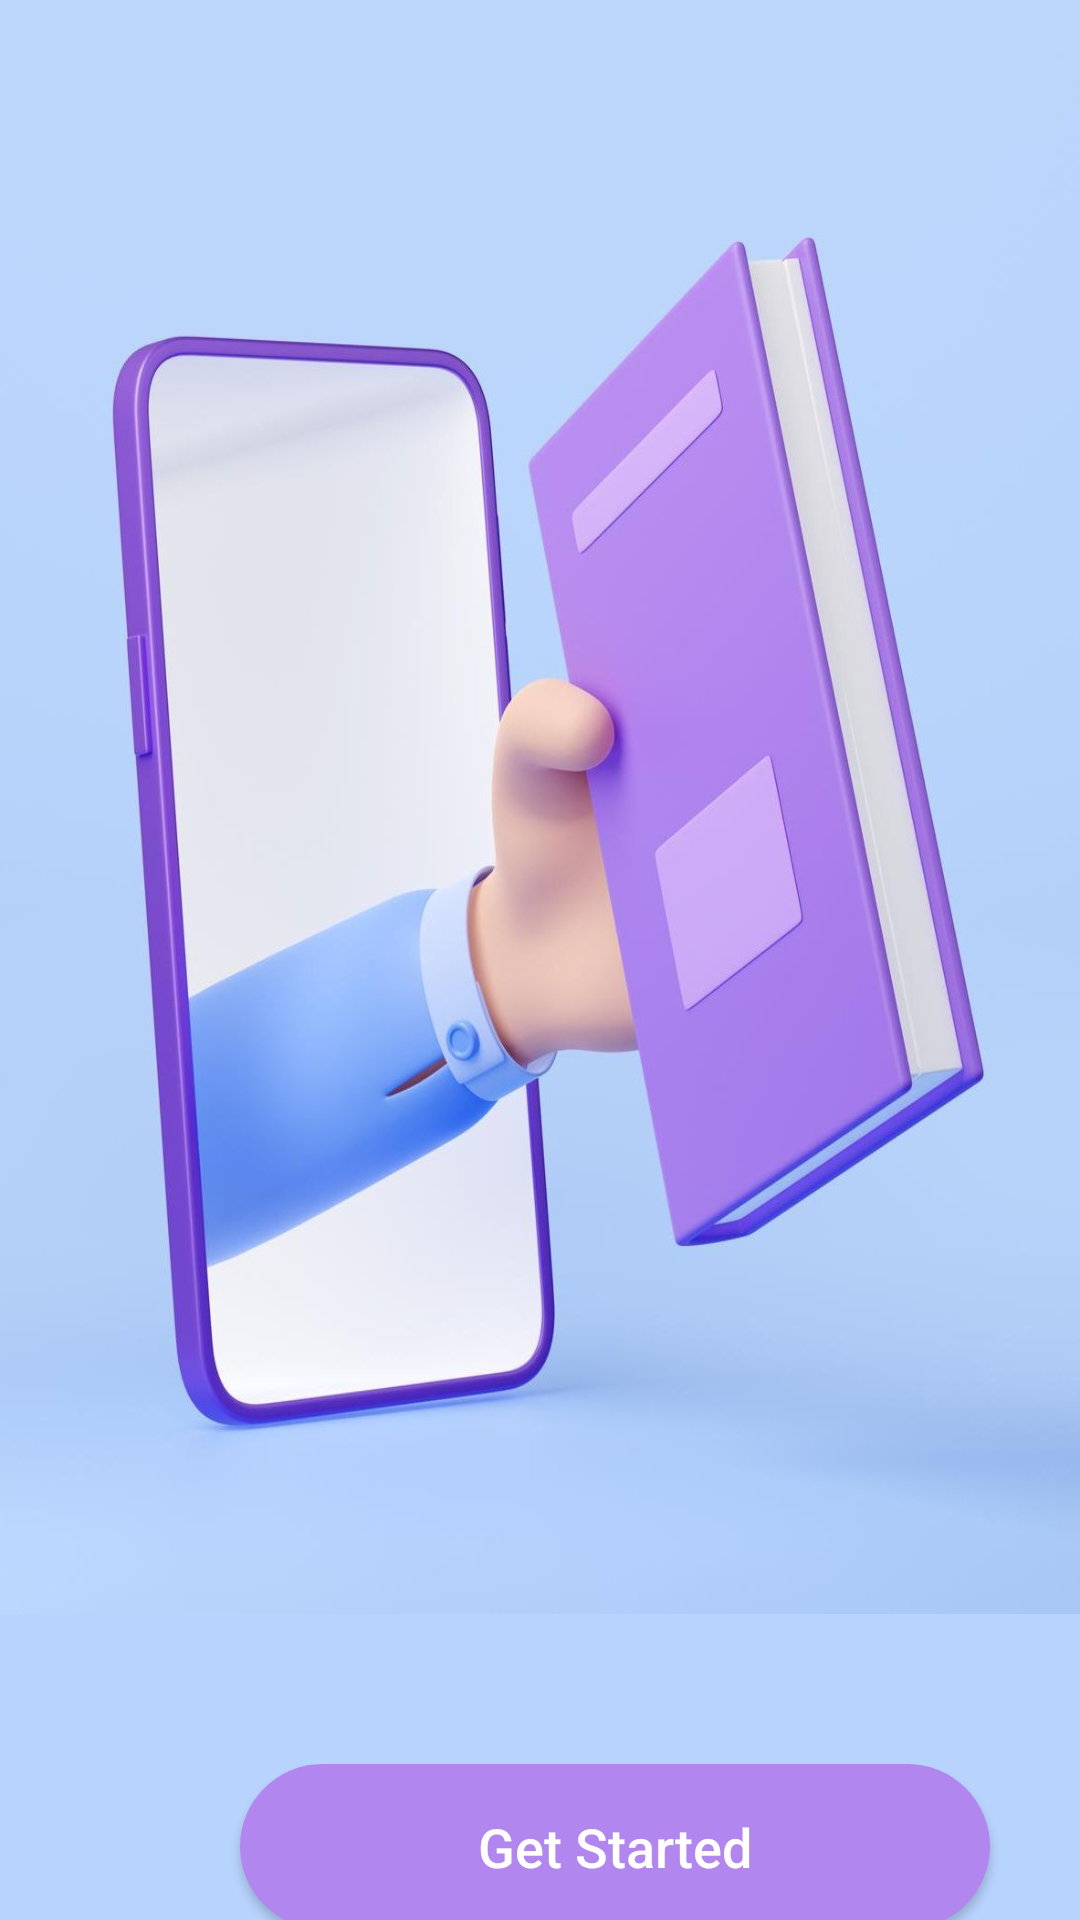

This screen was rendered from an Android layout file. Write that file and the resources it references.
<!-- AndroidManifest.xml: application theme Theme.MyApplication -->
<!-- res/layout/activity_index.xml -->
<?xml version="1.0" encoding="utf-8"?>
<LinearLayout xmlns:android="http://schemas.android.com/apk/res/android"
    xmlns:app="http://schemas.android.com/apk/res-auto"
    xmlns:tools="http://schemas.android.com/tools"
    android:layout_width="match_parent"
    android:layout_height="match_parent"
    android:background="#B8D3FE"
    tools:context=".index"
    android:orientation="vertical">


    <ImageView
        android:id="@+id/imageView"
        android:layout_width="match_parent"
        android:layout_height="538dp"
        android:background="@drawable/imghome"
        />


    <androidx.appcompat.widget.AppCompatButton
        android:id="@+id/btn"
        android:layout_width="250dp"
        android:layout_height="55dp"
        android:background="@drawable/rounded_button"
        android:text="Get Started"
        android:textAllCaps="false"
        android:layout_marginTop="50dp"
        android:layout_marginLeft="80dp"
        android:textColor="@color/white"
        android:textSize="18dp"/>
</LinearLayout>
<!-- resources referenced by this layout -->
<resources>
  <color name="white">#FFFFFFFF</color>
  <!-- drawable imghome: jpeg bitmap (drawable, 67465 bytes) -->
  <!-- drawable rounded_button (drawable) -->
  <?xml version="1.0" encoding="utf-8"?>
  <shape xmlns:android="http://schemas.android.com/apk/res/android"
      android:shape="rectangle">
      <solid android:color="#B186EF"/>
      <corners android:radius="100dp"/>
  
  </shape>
  <style name="Theme.MyApplication" parent="Base.Theme.MyApplication" />
  <style name="Base.Theme.MyApplication" parent="Theme.Material3.DayNight.NoActionBar">
           Customize your light theme here.
          
      </style>
</resources>
